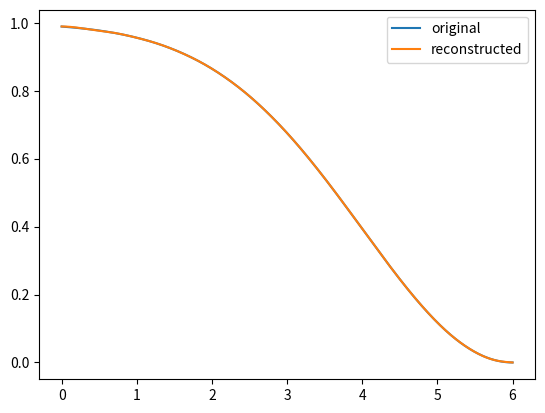

Write Python code to recreate this figure.
import numpy as np
from scipy.special import spherical_jn
from scipy.integrate import simpson
import matplotlib.pyplot as plt

def smooth(r, rcut, sigma):
    if abs(sigma) < 1e-14:
        g = np.ones_like(r)
    else:
        g = 1. - np.exp(-0.5*((r-rcut)/sigma)**2)

    g[r >= rcut] = 0.0
    return g



rcut = 6
dr = 0.01
r = dr * np.arange(int(rcut/dr)+1)
nbes = 20

zeros = np.pi * np.arange(1, nbes+1)

def inner_prod(r, f, g):
    return simpson(f * g * r**2, r)

def coeff(p, r, rcut, sigma):
    g = smooth(r, rcut, sigma)
    f = spherical_jn(0, zeros[p]*r/rcut)
    return inner_prod(r, f, g) * 2.0 / (rcut**3 * spherical_jn(1, zeros[p])**2)


sigma = 2.0
# recover the smoothing function from a combination of spherical bessel functions
g2 = sum(coeff(i, r, rcut, sigma) * spherical_jn(0, zeros[i]*r/rcut) for i in range(nbes))

plt.plot(r, smooth(r, rcut, sigma), label='original')
plt.plot(r, g2, label='reconstructed')
plt.legend()
plt.show()




exit()
def sphbes_forward_recurrence(l, x):
    if l == 0:
        return np.sin(x) / x
    elif l == 1:
        return np.sin(x) / x**2 - np.cos(x) / x
    else:
        return (2*l-1) / x * sphbes_forward_recurrence(l-1, x) - sphbes_forward_recurrence(l-2, x)


l = 22
n = 500
err = np.zeros(n)

mid = 2. * l / np.exp(1)
w = mid - 0.001

x = np.linspace(mid-w, mid+w, n)

j_recur = sphbes_forward_recurrence(l, x)
j_exact = spherical_jn(l, x)

err = np.abs(j_recur - j_exact)

plt.plot(x, np.log10(err))
plt.axvline(x = mid, color='black', label='2l/e')
plt.axvline(x = l/2, color = 'red',  label='l/2')
plt.legend()
plt.show()





